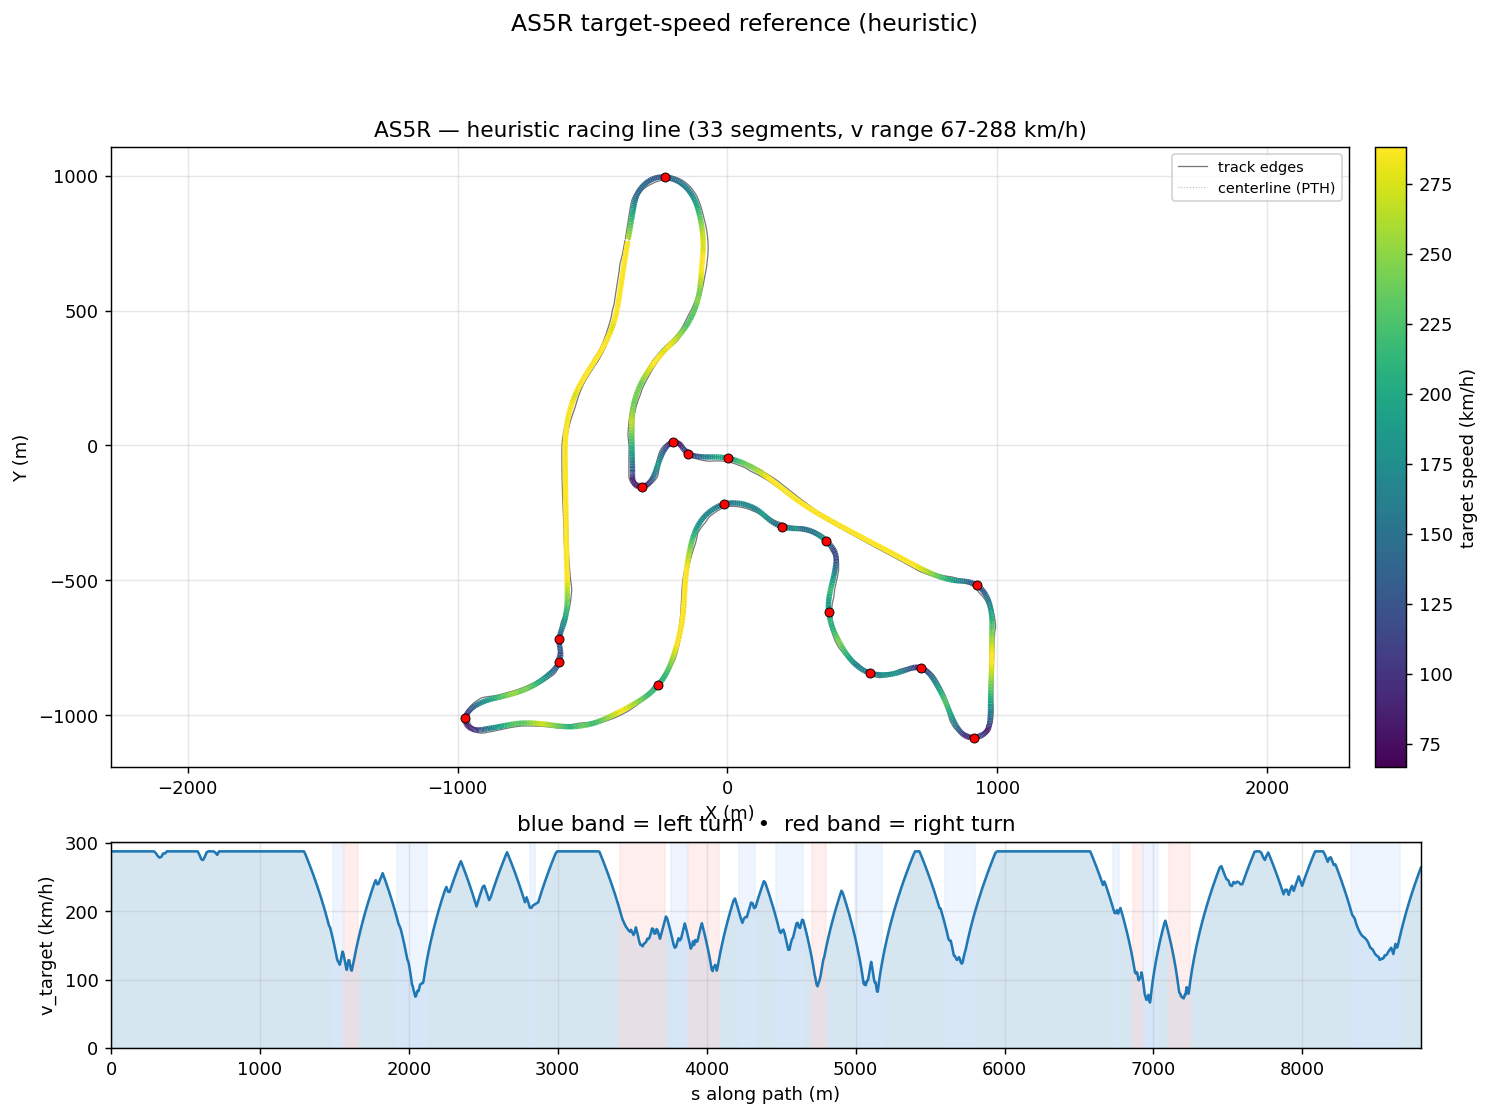

Data behind this chart, as committed beside it:
s_m, x_center_m, y_center_m, z_center_m, x_line_m, y_line_m, offset_m, heading_rad, curvature_1_per_m, radius_m, slope_pct, width_m, drive_left_m, drive_right_m, limit_left_m, limit_right_m, segment_id, segment_kind, v_target_ms, v_target_kmh
0.0, -367.6, 756.6, 20.25, -369.4, 756.9, -1.785, -1.742, -0.0001684, 5938, -3.402, 14.25, -12.65, 1.6, -26.65, 5.65, 0, straight, 80.0, 288.0
12.51, -369.8, 744.3, 19.82, -371.4, 744.6, -1.673, -1.744, -0.000131, 7635, -3.615, 14.4, -12.8, 1.6, -27.45, 5.55, 0, straight, 80.0, 288.0
25.01, -371.9, 732, 19.34, -373.4, 732.3, -1.528, -1.745, -2.115630990304207e-05, 47267, -3.984, 14.45, -12.85, 1.6, -28.3, 5.55, 0, straight, 80.0, 288.0
37.52, -374.1, 719.7, 18.82, -375.4, 719.9, -1.356, -1.744, 5.7020907020963185e-05, 17537, -4.239, 14.45, -12.9, 1.55, -37.6, 5.55, 0, straight, 80.0, 288.0
50.04, -376.2, 707.4, 18.28, -377.4, 707.6, -1.16, -1.743, -1.6560045023691905e-05, 60386, -4.368, 14.5, -12.95, 1.55, -50, 5.3, 0, straight, 80.0, 288.0
62.56, -378.4, 695, 17.73, -379.3, 695.2, -0.9475, -1.745, -7.597332650755018e-05, 13163, -4.371, 15.45, -13.95, 1.5, -50, 5.3, 0, straight, 80.0, 288.0
75.09, -380.6, 682.7, 17.19, -381.3, 682.8, -0.723, -1.745, 0.0001053, 9498, -4.197, 16.4, -14.95, 1.45, -50, 5.25, 0, straight, 80.0, 288.0
87.62, -382.7, 670.4, 16.68, -383.2, 670.5, -0.4915, -1.742, 0.0002357, 4242, -4.031, 17.35, -15.95, 1.4, -50, 5.2, 0, straight, 80.0, 288.0
100.2, -384.8, 658, 16.18, -385.1, 658.1, -0.2575, -1.739, 0.0001489, 6717, -3.732, 17.75, -15.4, 2.35, -50, 5.15, 0, straight, 80.0, 288.0
112.7, -386.9, 645.7, 15.74, -387, 645.7, -0.02542, -1.738, 1.9271201377971114e-05, 51891, -3.493, 17.65, -14.4, 3.25, -37.48, 5.15, 0, straight, 80.0, 288.0
125.3, -389, 633.3, 15.3, -388.8, 633.3, 0.2005, -1.739, -2.962308258527835e-05, 33757, -3.209, 17.55, -14.3, 3.25, -24.93, 5.15, 0, straight, 80.0, 288.0
137.8, -391.1, 620.9, 14.94, -390.7, 620.9, 0.4156, -1.739, 4.6002554403790086e-05, 21738, -2.433, 17.45, -14.15, 3.3, -22.75, 5.15, 0, straight, 80.0, 288.0
150.4, -393.2, 608.6, 14.69, -392.6, 608.5, 0.6151, -1.738, 7.470100601619789e-05, 13387, -1.2, 17.25, -13.95, 3.3, -22.75, 5.2, 0, straight, 80.0, 288.0
162.9, -395.3, 596.2, 14.64, -394.5, 596, 0.7944, -1.737, 0.0001846, 5417, -0.2067, 17.2, -13.9, 3.3, -22.75, 5.2, 0, straight, 80.0, 288.0
175.5, -397.4, 583.8, 14.64, -396.4, 583.7, 0.9493, -1.733, 0.0003968, 2520, 0.005481, 17.15, -13.8, 3.35, -22.7, 5.3, 0, straight, 80.0, 288.0
188, -399.3, 571.4, 14.64, -398.3, 571.3, 1.076, -1.727, 0.0004352, 2298, 0.007499, 17.15, -13.7, 3.45, -22.6, 5.5, 0, straight, 80.0, 288.0
200.5, -401.3, 559.1, 14.64, -400.1, 558.9, 1.174, -1.722, 0.0001763, 5671, 0.009278, 17.15, -13.5, 3.65, -22.4, 5.65, 0, straight, 80.0, 288.0
213, -403.1, 546.7, 14.64, -401.9, 546.6, 1.243, -1.723, -0.0003276, 3053, 0.008797, 17.15, -13.35, 3.8, -22.2, 5.9, 0, straight, 80.0, 288.0
225.5, -405.1, 534.4, 14.64, -403.8, 534.2, 1.284, -1.73, -0.000808, 1238, 0.004584, 17.15, -13.2, 3.95, -22.05, 6.05, 0, straight, 80.0, 288.0
237.9, -407.1, 522.1, 14.64, -405.9, 521.9, 1.301, -1.743, -0.001125, 889, -0.003559, 17.1, -13.15, 3.948, -21.7, 6.05, 0, straight, 80.0, 288.0
250.4, -409.4, 509.9, 14.64, -408.1, 509.6, 1.298, -1.759, -0.001477, 677, -0.01104, 17.1, -14.15, 2.949, -20.85, 5.9, 0, straight, 80.0, 288.0
262.8, -411.8, 497.7, 14.64, -410.6, 497.4, 1.28, -1.78, -0.001819, 549.7, -0.00951, 17.1, -15.15, 1.95, -20.2, 5.7, 0, straight, 80.0, 288.0
275.2, -414.5, 485.6, 14.64, -413.3, 485.3, 1.25, -1.804, -0.001987, 503.2, 0.0007436, 16.35, -14.55, 1.8, -19.9, 5.55, 0, straight, 80.0, 288.0
287.6, -417.5, 473.5, 14.64, -416.4, 473.2, 1.213, -1.829, -0.002105, 474.9, 0.007503, 15.5, -13.55, 1.95, -19.6, 5.6, 0, straight, 80.0, 288.0
300, -420.9, 461.6, 14.64, -419.7, 461.2, 1.17, -1.856, -0.002183, 458.1, 0.01213, 15.5, -13.4, 2.1, -19, 5.8, 0, straight, 79.32, 285.5
312.4, -424.5, 449.7, 14.64, -423.4, 449.4, 1.124, -1.883, -0.002247, 445.1, 0.02076, 15.5, -13.05, 2.45, -18.5, 6.2, 0, straight, 78.18, 281.5
324.8, -428.5, 438, 14.64, -427.5, 437.6, 1.077, -1.912, -0.002288, 437, 0.02793, 15.55, -12.6, 2.95, -17.85, 6.75, 0, straight, 77.47, 278.9
337.2, -432.8, 426.4, 14.65, -431.8, 426, 1.029, -1.94, -0.002269, 440.8, 0.02894, 15.55, -12, 3.55, -16.95, 7.75, 0, straight, 77.81, 280.1
349.5, -437.4, 414.9, 14.65, -436.5, 414.6, 0.9802, -1.968, -0.00219, 456.5, 0.02859, 15.45, -11.15, 4.3, -15.85, 8.85, 0, straight, 79.18, 285.1
361.9, -442.3, 403.6, 14.65, -441.5, 403.2, 0.9315, -1.994, -0.002193, 455.9, 0.03164, 15.35, -10.15, 5.2, -14.85, 9.85, 0, straight, 79.13, 284.9
374.2, -447.6, 392.4, 14.66, -446.8, 392, 0.8828, -2.022, -0.001909, 523.9, -0.0114, 15.35, -9.148, 6.199, -13.65, 10.95, 0, straight, 80.0, 288.0
386.6, -453, 381.4, 14.65, -452.3, 381, 0.8344, -2.041, -0.001581, 632.4, -0.3298, 15.35, -8.149, 7.198, -12.45, 12.15, 0, straight, 80.0, 288.0
398.9, -458.7, 370.5, 14.58, -458, 370.1, 0.7865, -2.061, -0.001582, 632.1, -0.8526, 15.35, -7.15, 8.197, -11.45, 13.1, 0, straight, 80.0, 288.0
411.1, -464.6, 359.7, 14.44, -464, 359.3, 0.7394, -2.08, -0.001536, 650.9, -1.295, 15.5, -6.4, 9.1, -10.65, 13.85, 0, straight, 80.0, 288.0
423.4, -470.7, 349, 14.26, -470.1, 348.7, 0.6935, -2.099, -0.001396, 716.4, -1.583, 15.55, -5.9, 9.65, -10.35, 14.35, 0, straight, 80.0, 288.0
435.7, -477, 338.5, 14.05, -476.4, 338.2, 0.6494, -2.114, -0.001044, 958.1, -1.771, 15.5, -5.55, 9.95, -10, 14.65, 0, straight, 80.0, 288.0
447.9, -483.4, 328, 13.83, -482.8, 327.7, 0.6079, -2.124, -0.0007166, 1396, -1.989, 17.5, -6.549, 10.95, -9.85, 14.85, 0, straight, 80.0, 288.0
460.2, -489.8, 317.7, 13.57, -489.3, 317.3, 0.5696, -2.132, -0.0003979, 2513, -2.13, 17.55, -6.399, 11.15, -9.8, 14.85, 0, straight, 80.0, 288.0
472.4, -496.3, 307.3, 13.3, -495.9, 307, 0.5355, -2.134, -0.0001308, 7644, -2.458, 15.55, -5.4, 10.15, -9.95, 14.85, 0, straight, 80.0, 288.0
484.6, -502.8, 297, 12.97, -502.4, 296.7, 0.506, -2.135, -0.0001502, 6660, -2.579, 15.5, -5.4, 10.1, -10.5, 14.8, 0, straight, 80.0, 288.0
496.8, -509.4, 286.7, 12.68, -509, 286.5, 0.4818, -2.138, -0.0001179, 8479, -2.241, 15.45, -5.4, 10.05, -11.65, 14.75, 0, straight, 80.0, 288.0
509, -515.9, 276.5, 12.42, -515.5, 276.2, 0.4629, -2.138, 0.0002211, 4523, -1.98, 15.3, -5.35, 9.95, -13, 14.7, 0, straight, 80.0, 288.0
521.1, -522.4, 266.2, 12.19, -522, 266, 0.4494, -2.132, 0.000634, 1577, -1.719, 15.1, -5.15, 9.95, -14.25, 14.65, 0, straight, 80.0, 288.0
533.2, -528.8, 255.9, 12, -528.4, 255.7, 0.441, -2.122, 0.001001, 999.2, -1.387, 14.8, -4.85, 9.95, -15.45, 14.7, 0, straight, 80.0, 288.0
545.3, -535.1, 245.6, 11.86, -534.7, 245.3, 0.4374, -2.108, 0.001393, 717.9, -0.9792, 14.45, -4.35, 10.1, -16.75, 14.9, 0, straight, 80.0, 288.0
557.4, -541.2, 235.1, 11.77, -540.8, 234.9, 0.4385, -2.089, 0.001778, 562.4, -0.5001, 14.2, -3.75, 10.45, -18.15, 15.3, 0, straight, 80.0, 288.0
569.5, -547, 224.6, 11.74, -546.6, 224.4, 0.4445, -2.065, 0.002007, 498.2, -0.1416, 14.65, -3.55, 11.1, -19.5, 15.95, 0, straight, 80.0, 288.0
581.5, -552.6, 213.9, 11.73, -552.2, 213.7, 0.4559, -2.04, 0.002099, 476.5, -0.03429, 14.75, -2.85, 11.9, -20.8, 16.7, 0, straight, 80.0, 288.0
593.5, -557.9, 203.2, 11.73, -557.5, 203, 0.4739, -2.015, 0.002223, 449.8, -0.02685, 15.1, -2.35, 12.75, -22.15, 17.35, 0, straight, 78.58, 282.9
605.5, -562.9, 192.3, 11.73, -562.4, 192.1, 0.4996, -1.987, 0.002331, 429, -0.02206, 15.5, -1.95, 13.55, -23.9, 18.15, 0, straight, 76.76, 276.3
617.4, -567.6, 181.3, 11.72, -567.1, 181.1, 0.5345, -1.959, 0.002346, 426.2, -0.06454, 15.95, -1.65, 14.3, -26.25, 19.2, 0, straight, 76.51, 275.4
629.3, -571.9, 170.2, 11.71, -571.4, 170, 0.5799, -1.931, 0.002267, 441.1, -0.1525, 16.5, -1.45, 15.05, -28.55, 20.35, 0, straight, 77.83, 280.2
641.3, -576, 159, 11.69, -575.4, 158.8, 0.6364, -1.905, 0.002147, 465.8, -0.2114, 17.1, -1.35, 15.75, -30.5, 20.85, 0, straight, 79.61, 286.6
653.1, -579.7, 147.7, 11.66, -579.1, 147.5, 0.7041, -1.88, 0.002028, 493, -0.2158, 17.75, -1.4, 16.35, -32.15, 21.25, 0, straight, 80.0, 288.0
665, -583.2, 136.3, 11.64, -582.4, 136.1, 0.782, -1.857, 0.002143, 466.5, -0.1753, 17.44, -1.6, 15.84, -33.5, 21.8, 0, straight, 80.0, 288.0
676.9, -586.4, 124.9, 11.62, -585.5, 124.7, 0.8685, -1.829, 0.00208, 480.8, -0.1013, 16.79, -1.95, 14.84, -35.9, 22.2, 0, straight, 80.0, 288.0
688.6, -589.3, 113.5, 11.61, -588.4, 113.3, 0.9611, -1.807, 0.001957, 511.1, -0.06709, 16.29, -2.45, 13.84, -38.65, 22.55, 0, straight, 80.0, 288.0
700.5, -591.9, 102, 11.6, -590.9, 101.8, 1.057, -1.783, 0.002174, 460, -0.01469, 15.94, -3.1, 12.84, -38.65, 22.85, 0, straight, 79.48, 286.1
712.3, -594.2, 90.38, 11.61, -593.1, 90.17, 1.152, -1.756, 0.002224, 449.6, 0.09382, 15.24, -3.4, 11.84, -36.2, 23.2, 0, straight, 78.58, 282.9
724.1, -596.3, 78.73, 11.63, -595, 78.54, 1.245, -1.73, 0.002147, 465.8, 0.1997, 15.14, -4.3, 10.84, -36.2, 23.5, 0, straight, 79.99, 287.9
... 964 more rows
